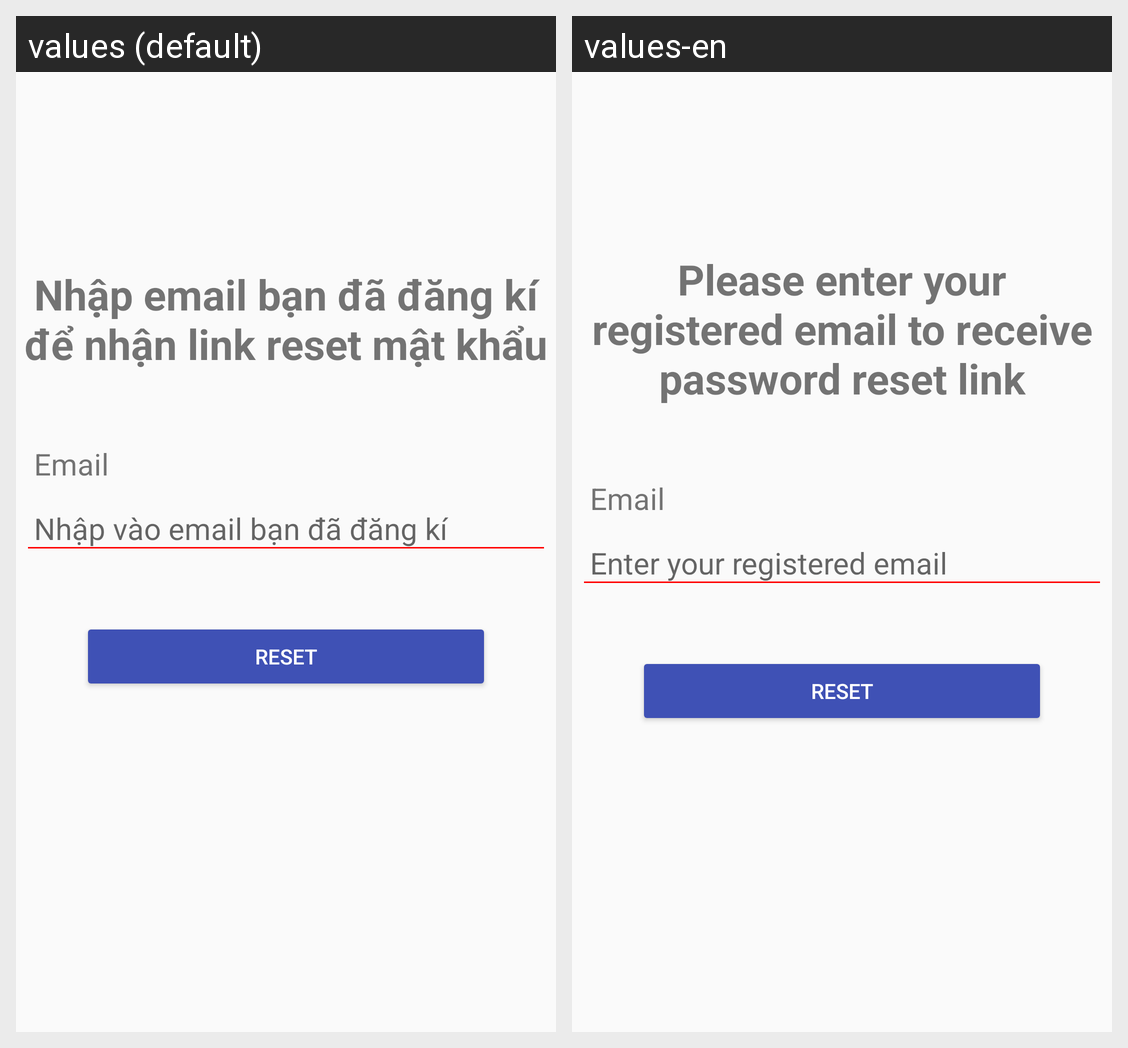

The Android screen above is rendered under two locales of the same app. Produce the string resources it draws, with the default and per-locale values.
Android screen res/layout/activity_forgot_password.xml rendered under 2 locales, left to right: values (default), values-en. Device: Nexus 5 (rendered at 1080×1920; each locale shown at half size, 540×960, under a caption strip naming it); theme MyAppTheme.
Strings drawn on this screen, with the default value and each locale's value (text and hints the layout hard-codes, and strings that could not be matched under every locale, appear in the picture but are not listed):

please_enter_your_registered_email_to_receive_password_reset_link
  values: Nhập email bạn đã đăng kí để nhận link reset mật khẩu
  values-en: Please enter your registered email to receive password reset link

email
  values: Email
  values-en: Email

enter_your_registered_email
  values: Nhập vào email bạn đã đăng kí
  values-en: Enter your registered email

reset
  values: Reset
  values-en: Reset
